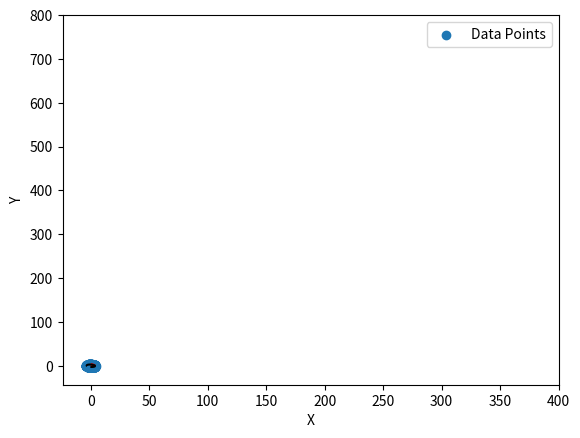

Reproduce this figure in Python.
import numpy as np
import matplotlib.pyplot as plt

# Formulate and solve the least squares problem ||Ax - b ||^2
def ellip_model(X, Y):
    X = X.reshape(-1,1)
    Y = Y.reshape(-1,1)
    A = np.hstack([X**2, X * Y, Y**2, X, Y])
    b = np.ones_like(X)
    x = np.linalg.lstsq(A, b)[0].squeeze()
    return x
def ellip_predict(X, Y, x):
    x_coord = np.linspace(0,400,300)
    y_coord = np.linspace(0,800,300)
    X_coord, Y_coord = np.meshgrid(x_coord, y_coord)
    Z_coord = x[0] * X_coord ** 2 + x[1] * X_coord * Y_coord + x[2] * Y_coord**2 + x[3] * X_coord + x[4] * Y_coord
    plt.contour(X_coord, Y_coord, Z_coord, levels=[1], colors=('r'), linewidths=2)
    plt.scatter(X, Y, label='Data Points')
    plt.legend()
    plt.xlabel('X')
    plt.ylabel('Y')
    plt.show()
    return Z_coord
    
if __name__ == '__main__':
    alpha = 5
    beta = 3
    N = 500
    DIM = 2

    np.random.seed(2)

    # Generate random points on the unit circle by sampling uniform angles
    theta = np.random.uniform(0, 2*np.pi, (N,1))
    eps_noise = 0.2 * np.random.normal(size=[N,1])
    circle = np.hstack([np.cos(theta), np.sin(theta)])

    # Stretch and rotate circle to an ellipse with random linear tranformation
    B = np.random.randint(-3, 3, (DIM, DIM))
    noisy_ellipse = circle.dot(B) + eps_noise

    # Extract x coords and y coords of the ellipse as column vectors
    X = noisy_ellipse[:,0:1]
    Y = noisy_ellipse[:,1:]
    x = ellip_model(X,Y)
    Z_coord = ellip_predict(X,Y,x)
    # x_coord = np.linspace(0,200,300)
    # y_coord = np.linspace(0,200,300)
    # X_coord, Y_coord = np.meshgrid(x_coord, y_coord)


    # Print the equation of the ellipse in standard form
    print('The ellipse is given by {0:.3}x^2 + {1:.3}xy+{2:.3}y^2+{3:.3}x+{4:.3}y = 1'.format(x[0], x[1],x[2],x[3],x[4]))

    # Plot the noisy data
    # plt.scatter(X, Y, label='Data Points')

    # Plot the original ellipse from which the data was generated
    phi = np.linspace(0, 2*np.pi, 1000).reshape((1000,1))
    c = np.hstack([np.cos(phi), np.sin(phi)])
    ground_truth_ellipse = c.dot(B)
    plt.plot(ground_truth_ellipse[:,0], ground_truth_ellipse[:,1], 'k--', label='Generating Ellipse')

    # # Plot the least squares ellipse
    # x_coord = np.linspace(-5,5,300)
    # y_coord = np.linspace(-5,5,300)
    # X_coord, Y_coord = np.meshgrid(x_coord, y_coord)
    # Z_coord = x[0] * X_coord ** 2 + x[1] * X_coord * Y_coord + x[2] * Y_coord**2 + x[3] * X_coord + x[4] * Y_coord
    # plt.contour(X_coord, Y_coord, Z_coord, levels=[1], colors=('r'), linewidths=2)


    plt.show()